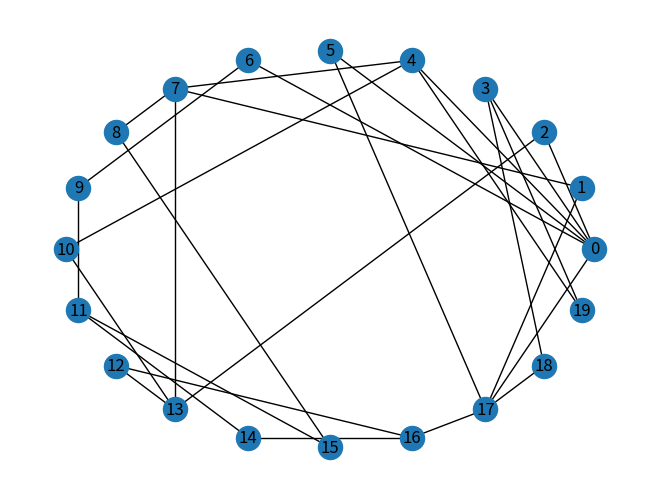
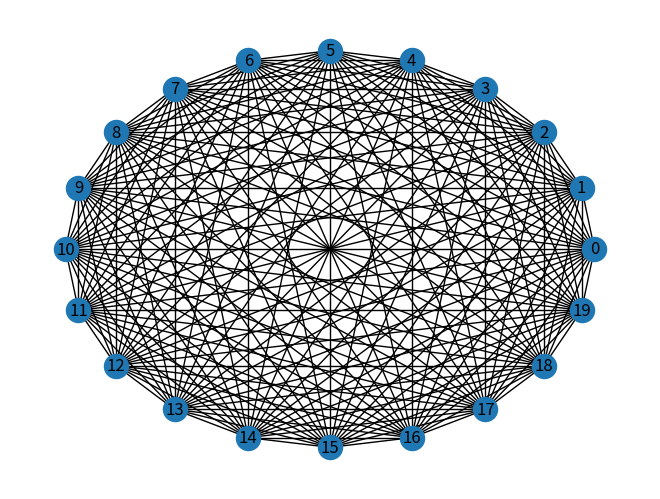

Generate these figures, in order, with matplotlib:
import numpy as np
import matplotlib.pyplot as plt
import networkx as nx
import random

n = 20
G = nx.complete_graph(n)

# Add random edge weights
for e in G.edges:
    G[e[0]][e[1]]["weight"] = random.uniform(0,1)

def generate_kmax(graph, k):
    # Copy nodes from G
    km = nx.Graph()
    km.add_nodes_from(G.nodes())
    
    # Get list of edges from node, then sort according to weight and take the largest k edges
    for node in G:
        edges = list(G.edges(node, data=True))
        edges.sort(key=lambda e: e[2]['weight'], reverse=True)
        km.add_weighted_edges_from(edges[:k])

    return km

kmax = generate_kmax(G, 2)

# Drawing
plt.figure(1)
nx.draw_circular(kmax, with_labels=True)
plt.savefig("kmax.png")

plt.figure(2)
nx.draw_circular(G, with_labels=True)
plt.savefig("G.png")
